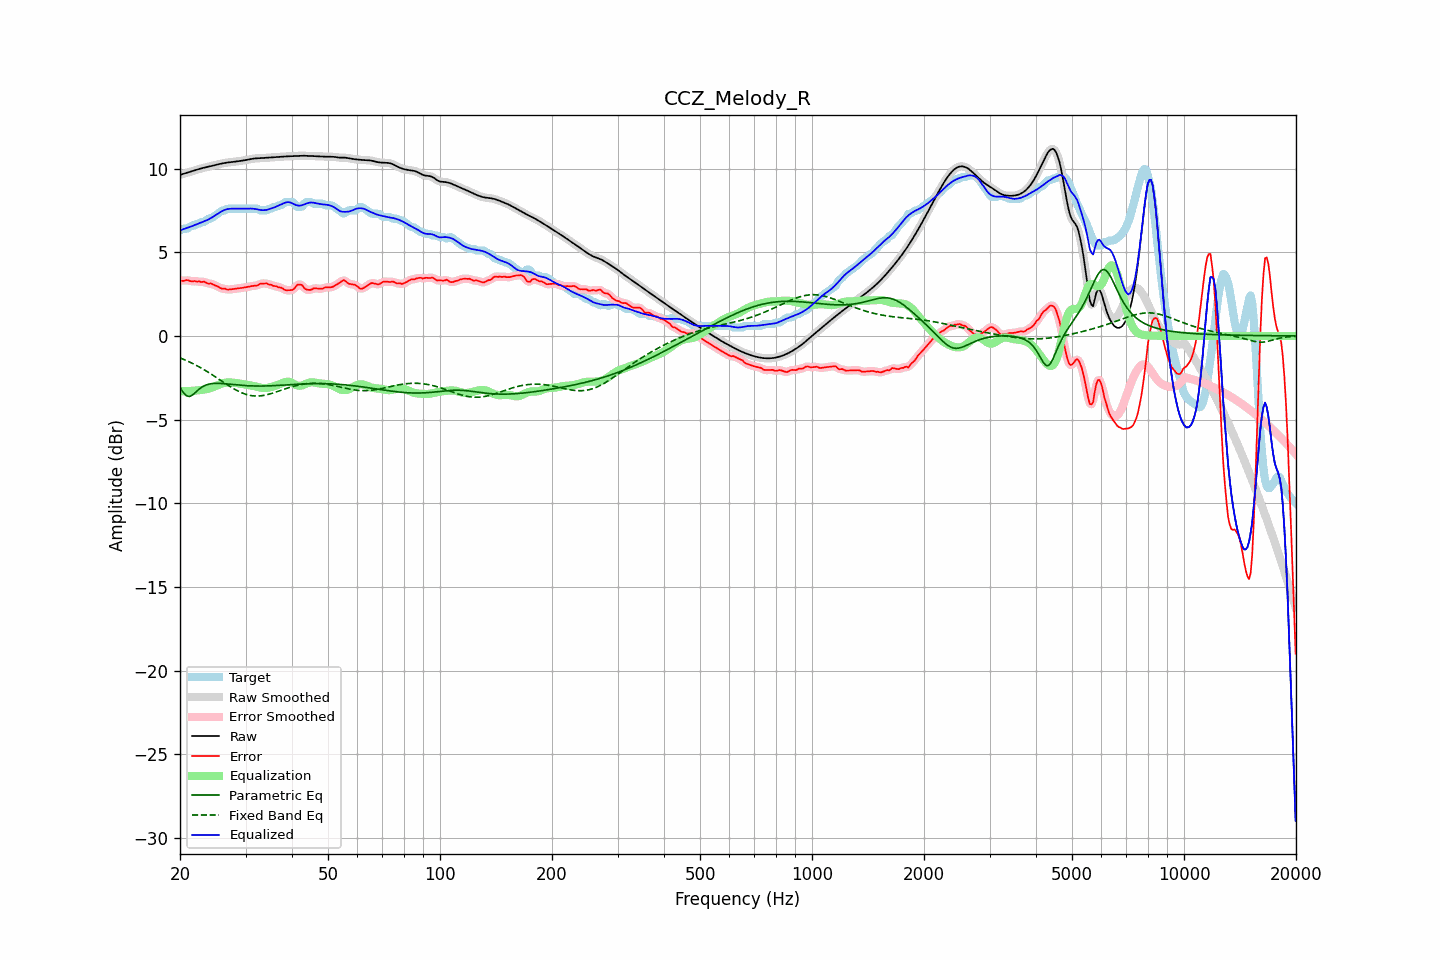

The data file committed next to this chart (first rows):
frequency, raw, error, smoothed, error_smoothed, equalization, parametric_eq, fixed_band_eq, equalized_raw, equalized_smoothed, target
20.00, 9.62, 3.32, 9.62, 3.30, -3.31, -3.08, -1.31, 6.31, 6.31, 6.30
20.20, 9.65, 3.30, 9.65, 3.31, -3.31, -3.23, -1.35, 6.34, 6.34, 6.35
20.40, 9.68, 3.28, 9.68, 3.31, -3.31, -3.38, -1.39, 6.37, 6.37, 6.40
20.61, 9.71, 3.31, 9.71, 3.31, -3.31, -3.48, -1.43, 6.40, 6.40, 6.40
20.81, 9.74, 3.34, 9.74, 3.32, -3.30, -3.58, -1.47, 6.44, 6.44, 6.40
21.02, 9.77, 3.32, 9.77, 3.32, -3.30, -3.60, -1.52, 6.47, 6.47, 6.44
21.23, 9.80, 3.29, 9.80, 3.29, -3.29, -3.62, -1.56, 6.50, 6.50, 6.51
21.44, 9.83, 3.26, 9.83, 3.27, -3.29, -3.57, -1.61, 6.54, 6.54, 6.56
21.66, 9.86, 3.26, 9.86, 3.26, -3.28, -3.52, -1.65, 6.58, 6.58, 6.60
21.87, 9.89, 3.29, 9.89, 3.26, -3.27, -3.43, -1.70, 6.62, 6.62, 6.60
22.09, 9.92, 3.25, 9.92, 3.26, -3.26, -3.34, -1.75, 6.66, 6.66, 6.67
22.31, 9.95, 3.25, 9.95, 3.26, -3.25, -3.26, -1.80, 6.69, 6.69, 6.70
22.54, 9.98, 3.26, 9.98, 3.24, -3.24, -3.17, -1.86, 6.73, 6.73, 6.71
22.76, 10.00, 3.22, 10.00, 3.24, -3.23, -3.10, -1.91, 6.77, 6.77, 6.79
22.99, 10.03, 3.23, 10.03, 3.24, -3.22, -3.04, -1.96, 6.81, 6.81, 6.80
23.22, 10.05, 3.25, 10.05, 3.22, -3.21, -2.99, -2.02, 6.85, 6.85, 6.81
23.45, 10.08, 3.19, 10.08, 3.19, -3.19, -2.94, -2.08, 6.89, 6.89, 6.89
23.69, 10.10, 3.13, 10.10, 3.16, -3.17, -2.91, -2.14, 6.93, 6.93, 6.96
23.92, 10.12, 3.12, 10.12, 3.13, -3.15, -2.88, -2.20, 6.98, 6.98, 7.00
24.16, 10.14, 3.14, 10.14, 3.12, -3.12, -2.87, -2.26, 7.03, 7.03, 7.00
24.40, 10.17, 3.10, 10.17, 3.10, -3.08, -2.85, -2.32, 7.09, 7.09, 7.07
24.65, 10.19, 3.05, 10.19, 3.06, -3.04, -2.84, -2.38, 7.15, 7.15, 7.14
24.89, 10.21, 3.01, 10.21, 3.01, -3.00, -2.84, -2.44, 7.21, 7.21, 7.20
25.14, 10.24, 2.97, 10.24, 2.97, -2.96, -2.84, -2.51, 7.27, 7.27, 7.26
25.39, 10.26, 2.93, 10.26, 2.92, -2.93, -2.84, -2.57, 7.33, 7.33, 7.33
25.65, 10.28, 2.87, 10.28, 2.87, -2.89, -2.84, -2.64, 7.39, 7.39, 7.41
25.91, 10.30, 2.82, 10.30, 2.84, -2.85, -2.84, -2.70, 7.45, 7.45, 7.48
26.16, 10.32, 2.82, 10.32, 2.82, -2.82, -2.85, -2.77, 7.50, 7.50, 7.50
26.43, 10.34, 2.83, 10.34, 2.80, -2.80, -2.86, -2.83, 7.54, 7.54, 7.51
26.69, 10.35, 2.78, 10.35, 2.79, -2.79, -2.87, -2.89, 7.56, 7.57, 7.57
26.96, 10.37, 2.77, 10.37, 2.78, -2.78, -2.88, -2.95, 7.59, 7.58, 7.60
27.23, 10.38, 2.78, 10.38, 2.77, -2.78, -2.89, -3.02, 7.60, 7.60, 7.60
27.50, 10.39, 2.79, 10.39, 2.78, -2.79, -2.90, -3.08, 7.60, 7.60, 7.60
27.77, 10.40, 2.80, 10.40, 2.80, -2.79, -2.91, -3.13, 7.61, 7.61, 7.60
28.05, 10.41, 2.81, 10.41, 2.81, -2.80, -2.92, -3.19, 7.61, 7.61, 7.60
28.33, 10.42, 2.82, 10.42, 2.82, -2.82, -2.93, -3.24, 7.61, 7.61, 7.60
28.62, 10.43, 2.83, 10.43, 2.83, -2.83, -2.93, -3.29, 7.60, 7.60, 7.60
28.90, 10.45, 2.85, 10.45, 2.85, -2.85, -2.94, -3.34, 7.60, 7.60, 7.60
29.19, 10.46, 2.86, 10.46, 2.86, -2.86, -2.95, -3.38, 7.60, 7.60, 7.60
29.48, 10.48, 2.88, 10.48, 2.88, -2.88, -2.96, -3.42, 7.60, 7.60, 7.60
29.78, 10.49, 2.89, 10.49, 2.89, -2.89, -2.97, -3.46, 7.60, 7.60, 7.60
30.08, 10.51, 2.91, 10.51, 2.91, -2.91, -2.97, -3.49, 7.60, 7.60, 7.60
30.38, 10.53, 2.93, 10.53, 2.93, -2.93, -2.98, -3.52, 7.60, 7.60, 7.60
30.68, 10.55, 2.95, 10.55, 2.95, -2.94, -2.98, -3.54, 7.61, 7.61, 7.60
30.99, 10.57, 2.97, 10.57, 2.97, -2.96, -2.99, -3.56, 7.61, 7.61, 7.60
31.30, 10.58, 2.98, 10.58, 2.98, -2.98, -2.99, -3.58, 7.61, 7.61, 7.60
31.61, 10.60, 3.00, 10.60, 2.99, -3.00, -2.99, -3.59, 7.60, 7.60, 7.60
31.93, 10.61, 3.00, 10.60, 3.00, -3.02, -3.00, -3.59, 7.58, 7.58, 7.60
32.24, 10.61, 3.01, 10.61, 3.03, -3.05, -3.00, -3.59, 7.56, 7.56, 7.60
32.57, 10.61, 3.07, 10.61, 3.06, -3.07, -3.00, -3.59, 7.54, 7.54, 7.55
32.89, 10.62, 3.12, 10.62, 3.10, -3.09, -3.00, -3.58, 7.53, 7.53, 7.50
33.22, 10.62, 3.12, 10.62, 3.13, -3.11, -3.00, -3.57, 7.52, 7.52, 7.50
33.55, 10.63, 3.13, 10.63, 3.14, -3.12, -2.99, -3.56, 7.51, 7.51, 7.50
33.89, 10.64, 3.14, 10.64, 3.13, -3.12, -2.99, -3.54, 7.52, 7.52, 7.50
34.23, 10.64, 3.14, 10.64, 3.12, -3.11, -2.99, -3.52, 7.53, 7.53, 7.51
34.57, 10.65, 3.08, 10.65, 3.10, -3.09, -2.99, -3.49, 7.56, 7.56, 7.58
34.92, 10.66, 3.06, 10.66, 3.06, -3.07, -2.98, -3.47, 7.59, 7.59, 7.60
35.27, 10.67, 3.05, 10.67, 3.03, -3.04, -2.98, -3.44, 7.62, 7.62, 7.61
35.62, 10.67, 2.99, 10.67, 3.01, -3.02, -2.97, -3.41, 7.66, 7.66, 7.68
35.97, 10.68, 2.98, 10.68, 2.98, -2.99, -2.97, -3.38, 7.69, 7.69, 7.70
... 635 more rows
